14-way image classification set "data2" from GitHub (ikathuria/GestureRecognition); label vocabulary: down gesture, eight hand gesture, five hand gesture, four hand gesture, left gesture, nine hand gesture, off gesture, one hand gesture, right gesture, seven hand gesture, six hand gesture, three hand gesture, two hand gesture, zero hand gesture.

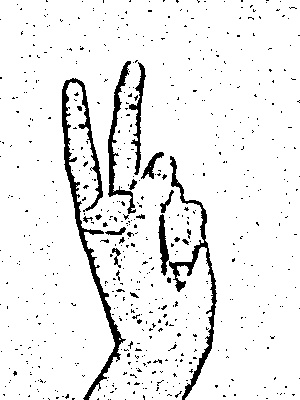
Label: two hand gesture

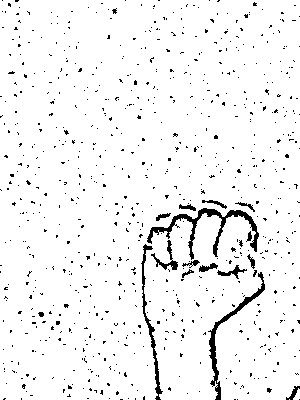
Label: off gesture

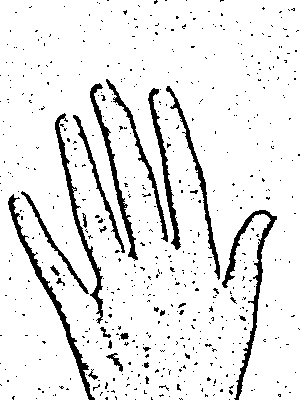
Label: five hand gesture

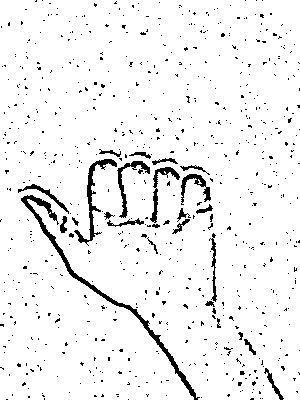
Label: left gesture

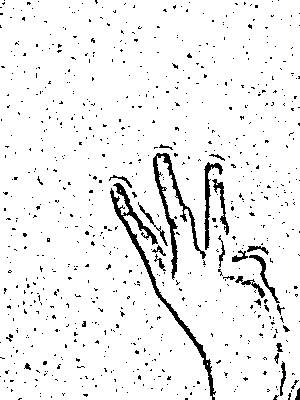
Label: three hand gesture

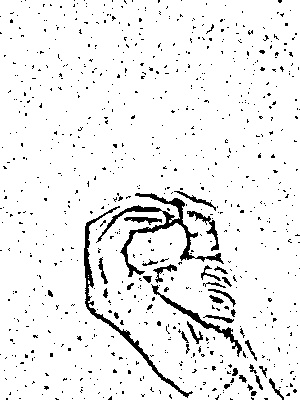
Label: zero hand gesture
